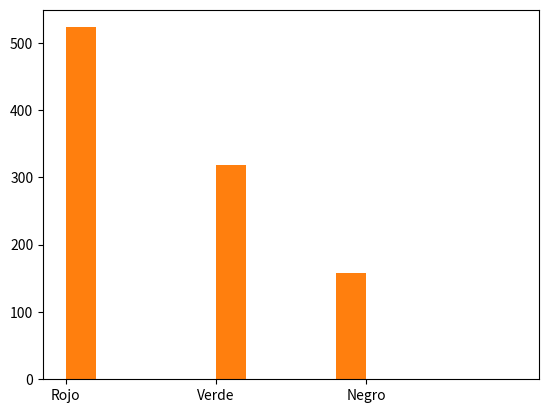

Write the Python code that produced this figure. (Note: this script raises an exception after producing the figure.)
#!/usr/bin/env python
# coding: utf-8

# In[1]:


import numpy as np
import matplotlib.pyplot as plt


# In[2]:


#Urna 1


# In[3]:


PU1=np.array([3/10,1/10,6/10])
F1=np.cumsum(PU1)


# In[4]:


PU=np.array([1/3,2/3])
FU=np.cumsum(PU)
PU2=np.array([6/10,2/10,2/10])
P=np.array([PU1,PU2])


# In[5]:


F=np.cumsum(P,axis=1)


# In[8]:


c=np.zeros(1000)
for i, (x1,x2) in enumerate(np.random.rand(1000,2)):
    n_urna=np.searchsorted(FU,x1)
    c[i]=np.searchsorted(F[n_urna],x2)


# In[10]:


plt.hist(c,bins=[0,1,2,3],density=True)


# In[11]:


names={0:"Rojo",1:"Negro",2:"Verde"}


# In[12]:


plt.hist([names[x] for x in c])


# In[13]:


#Probablidad de que sea roja 
#P(R)=P(R/U1)P(U1)+P(R/U2)P(U2)


# In[14]:


PR=PU1[0]*PU[0]+PU2[0]*PU[1]
print(PR)


# In[15]:


#Probablidad de que sea negra
#P(N)=P(N/U1)P(U1)+P(N/U2)P(U2)


# In[16]:


PN=PU1[1]*PU[0]+PU2[1]*PU[1]
print(PN)


# In[17]:


#Probabilidad de que sea de la urna 1 si es bola negra
#Teorema de Bayes
#P(U1/N)=P(N/U1)·P(U1)/P(N)


# In[19]:


PU1_negra=(PU1[1]*PU[0])/(PN)
print(PU_negra)


# In[20]:


#Probabilidad de que sea de la urna 2 si es bola negra
#Teorema de Bayes
#P(U2/N)=P(N/U2)·P(U2)/P(N)


# In[21]:


PU2_negra=(PU2[1]*PU[1])/(PN)
print(PU2_negra)


# In[ ]:




